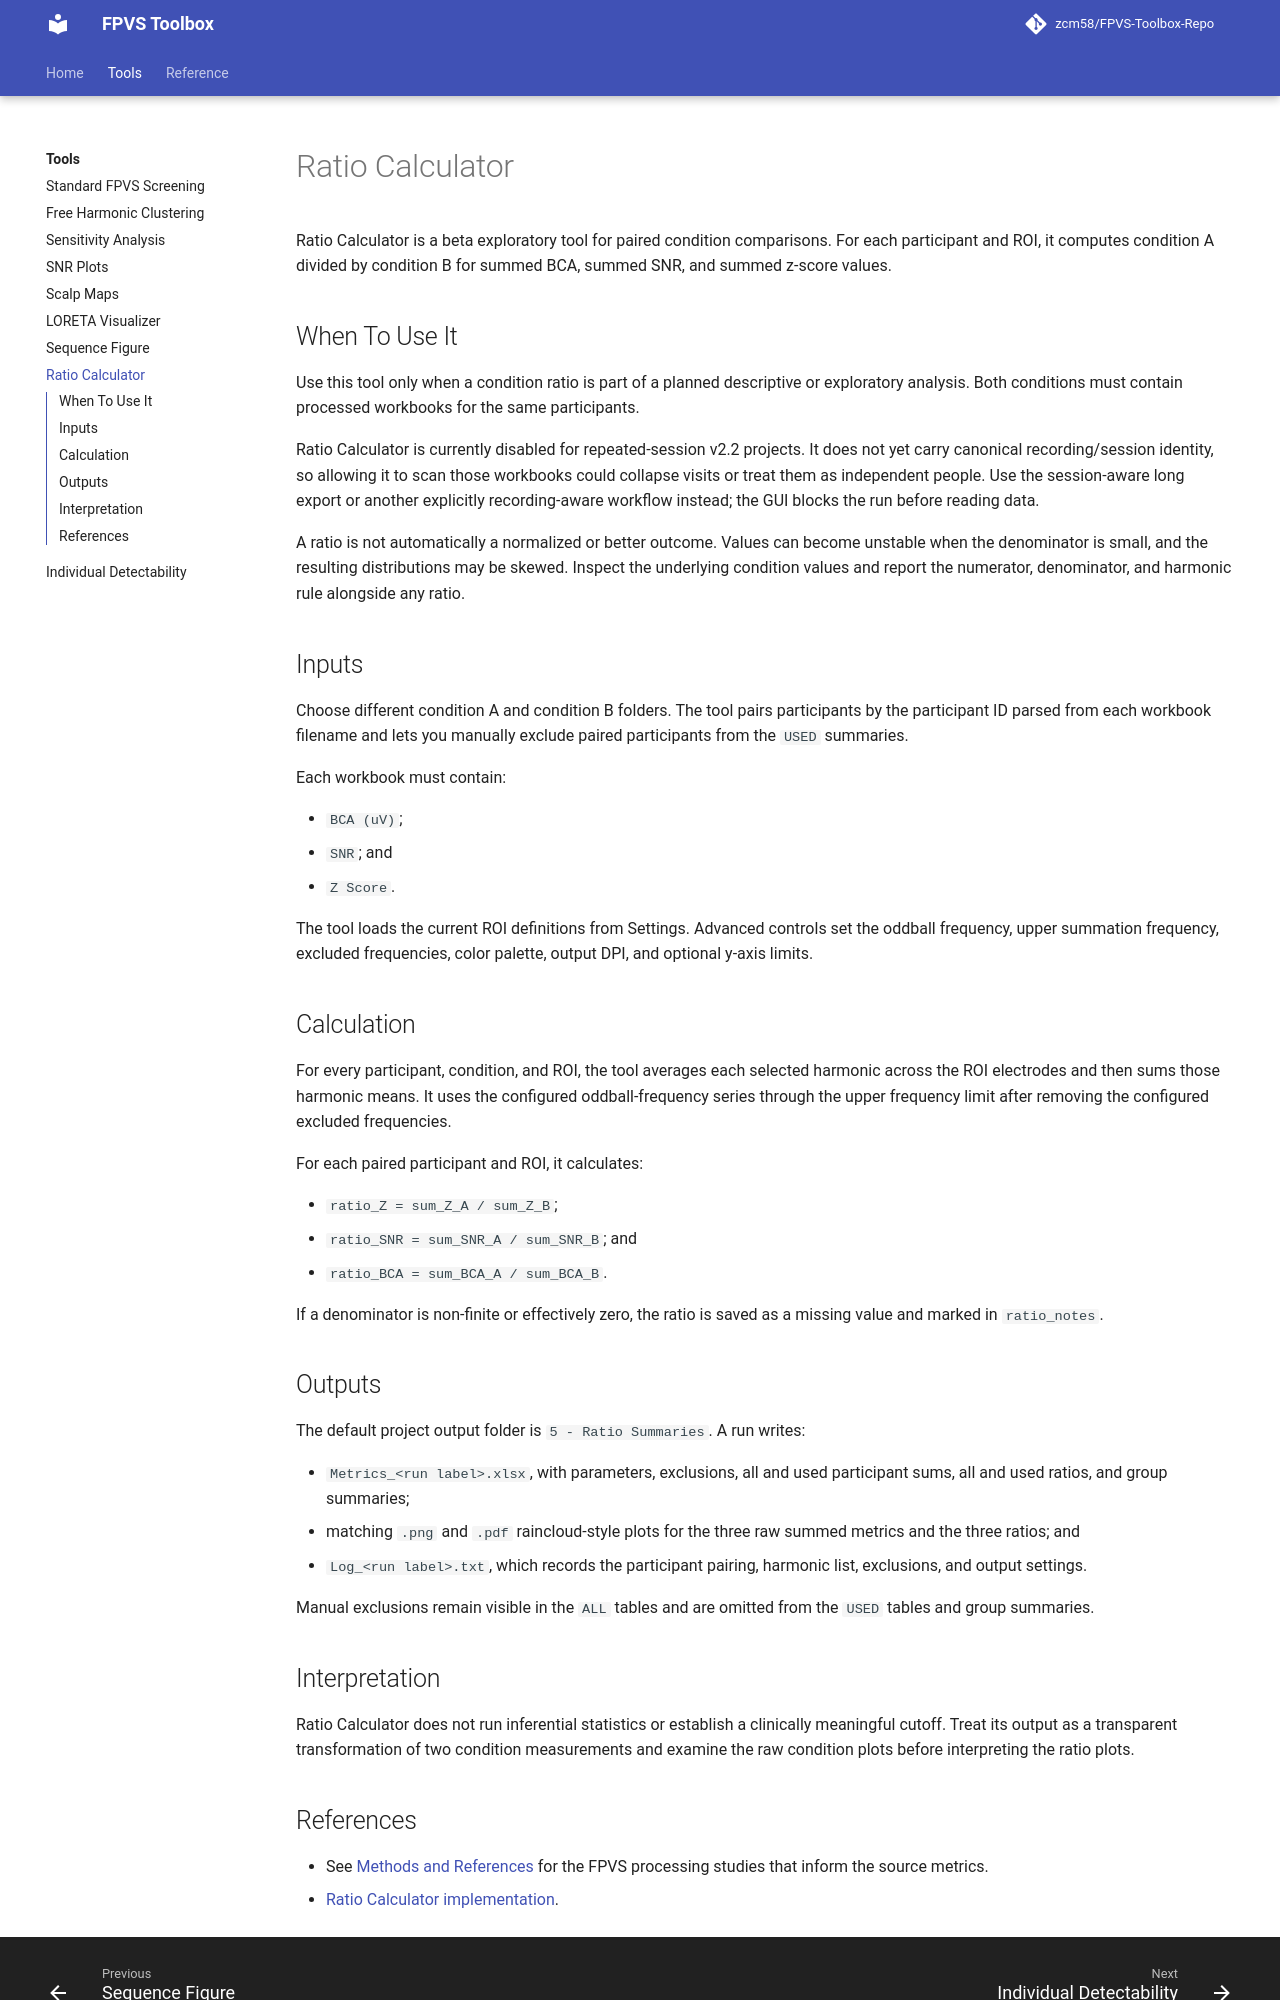

repository: zcm58/FPVS-Toolbox · page: tools/ratio-calculator/index.html · generator: mkdocs

# Ratio Calculator

Ratio Calculator is a beta exploratory tool for paired condition comparisons.
For each participant and ROI, it computes condition A divided by condition B for
summed BCA, summed SNR, and summed z-score values.

## When To Use It

Use this tool only when a condition ratio is part of a planned descriptive or
exploratory analysis. Both conditions must contain processed workbooks for the
same participants.

Ratio Calculator is currently disabled for repeated-session v2.2 projects. It
does not yet carry canonical recording/session identity, so allowing it to scan
those workbooks could collapse visits or treat them as independent people. Use
the session-aware long export or another explicitly recording-aware workflow
instead; the GUI blocks the run before reading data.

A ratio is not automatically a normalized or better outcome. Values can become
unstable when the denominator is small, and the resulting distributions may be
skewed. Inspect the underlying condition values and report the numerator,
denominator, and harmonic rule alongside any ratio.

## Inputs

Choose different condition A and condition B folders. The tool pairs
participants by the participant ID parsed from each workbook filename and lets
you manually exclude paired participants from the `USED` summaries.

Each workbook must contain:

- `BCA (uV)`;
- `SNR`; and
- `Z Score`.

The tool loads the current ROI definitions from Settings. Advanced controls set
the oddball frequency, upper summation frequency, excluded frequencies, color
palette, output DPI, and optional y-axis limits.

## Calculation

For every participant, condition, and ROI, the tool averages each selected
harmonic across the ROI electrodes and then sums those harmonic means. It uses
the configured oddball-frequency series through the upper frequency limit after
removing the configured excluded frequencies.

For each paired participant and ROI, it calculates:

- `ratio_Z = sum_Z_A / sum_Z_B`;
- `ratio_SNR = sum_SNR_A / sum_SNR_B`; and
- `ratio_BCA = sum_BCA_A / sum_BCA_B`.

If a denominator is non-finite or effectively zero, the ratio is saved as a
missing value and marked in `ratio_notes`.

## Outputs

The default project output folder is `5 - Ratio Summaries`. A run writes:

- `Metrics_<run label>.xlsx`, with parameters, exclusions, all and used
  participant sums, all and used ratios, and group summaries;
- matching `.png` and `.pdf` raincloud-style plots for the three raw summed
  metrics and the three ratios; and
- `Log_<run label>.txt`, which records the participant pairing, harmonic list,
  exclusions, and output settings.

Manual exclusions remain visible in the `ALL` tables and are omitted from the
`USED` tables and group summaries.

## Interpretation

Ratio Calculator does not run inferential statistics or establish a clinically
meaningful cutoff. Treat its output as a transparent transformation of two
condition measurements and examine the raw condition plots before interpreting
the ratio plots.
